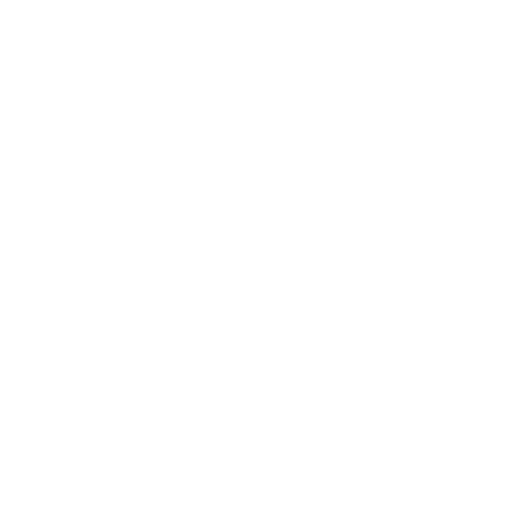
t = 0.00 s
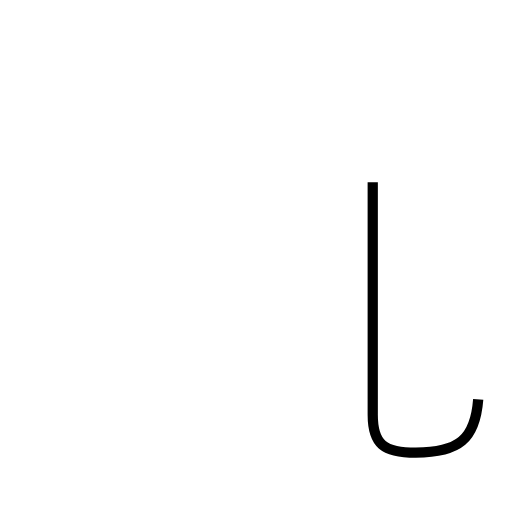
t = 1.16 s
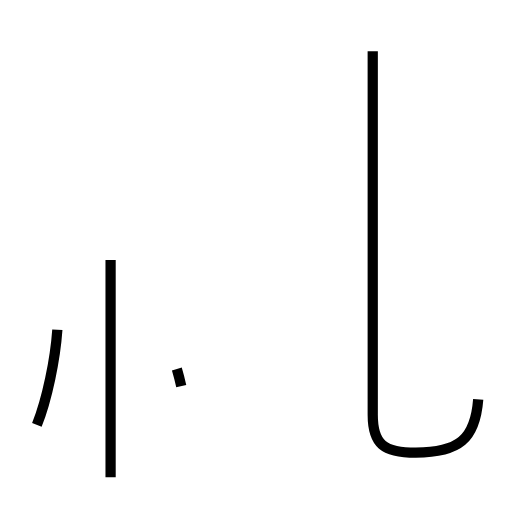
t = 2.51 s
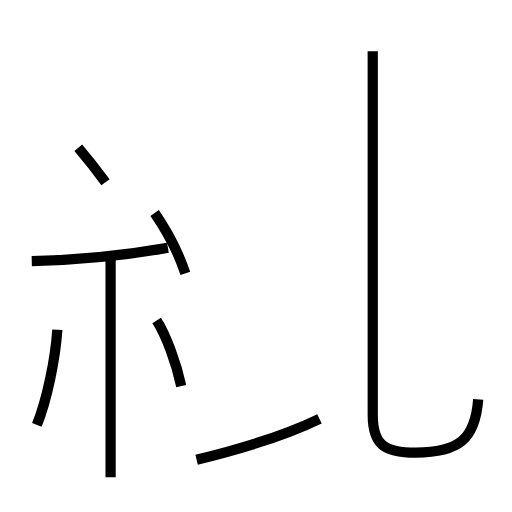
t = 3.78 s
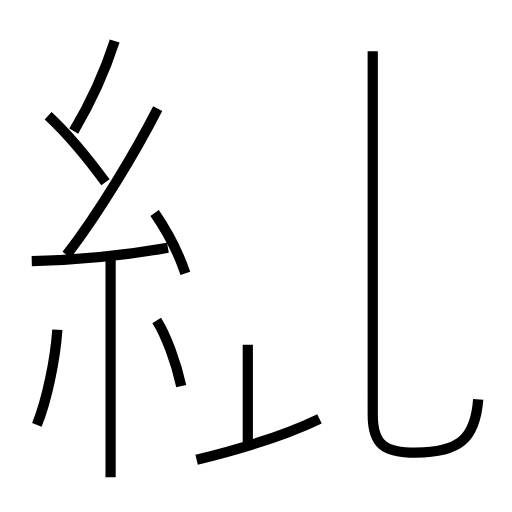
t = 4.99 s
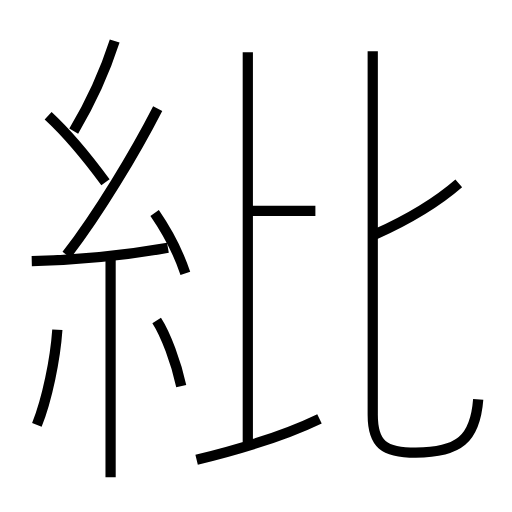
t = 6.32 s

The animated SVG that drew these frames (rendered in a browser with its animation timeline set to each time). Animation: 13 SMIL elements (animate=13); one cycle of 6.32 s.

<?xml version='1.0' encoding='utf-8'?>
<svg viewBox="0.0 -6.0 50.0 50.0" version="1.1" xmlns="http://www.w3.org/2000/svg"><rect x="-1000" y="-1000" width="2000" height="2000" stroke="white" fill="white" /><g style="fill:none;stroke:#000000;stroke-width:1"><path d="M 46.7 -5.0 C 46.4 -1.1 44.8 0.2 40.6 0.2 C 37.5 0.2 36.4 -0.6 36.4 -3.5 L 36.4 -39.0 " transform="translate(0.0 38.0)" stroke-dasharray="51.32877838841326" stroke-dashoffset="51.32877838841326"><animate attributeName="stroke-dashoffset" from="51.32877838841326" to="0" dur="1.5398633516523978s" begin="0s" fill="freeze" /></path><path d="M 3.6 -2.5 C 4.6 -5.0 5.4 -8.9 5.6 -11.8 " transform="translate(0.0 38.0)" stroke-dasharray="9.543882523186054" stroke-dashoffset="9.543882523186054"><animate attributeName="stroke-dashoffset" from="9.543882523186054" to="0" dur="0.2863164756955816s" begin="1.5398633516523978s" fill="freeze" /></path><path d="M 10.8 2.6 L 10.8 -18.6 " transform="translate(0.0 38.0)" stroke-dasharray="21.200000000000003" stroke-dashoffset="21.200000000000003"><animate attributeName="stroke-dashoffset" from="21.200000000000003" to="0" dur="0.636s" begin="1.8261798273479795s" fill="freeze" /></path><path d="M 17.7 -6.3 C 17.2 -8.6 16.2 -11.3 15.3 -12.7 " transform="translate(0.0 38.0)" stroke-dasharray="6.863332371531474" stroke-dashoffset="6.863332371531474"><animate attributeName="stroke-dashoffset" from="6.863332371531474" to="0" dur="0.20589997114594422s" begin="2.4621798273479794s" fill="freeze" /></path><path d="M 3.1 -18.5 C 7.5 -18.6 12.4 -19.1 16.4 -19.8 " transform="translate(0.0 38.0)" stroke-dasharray="13.374982931849596" stroke-dashoffset="13.374982931849596"><animate attributeName="stroke-dashoffset" from="13.374982931849596" to="0" dur="0.40124948795548787s" begin="2.6680797984939235s" fill="freeze" /></path><path d="M 19.2 0.9 C 23.3 -0.1 28.1 -1.6 31.2 -3.1 " transform="translate(0.0 38.0)" stroke-dasharray="12.66885676738994" stroke-dashoffset="12.66885676738994"><animate attributeName="stroke-dashoffset" from="12.66885676738994" to="0" dur="0.3800657030216982s" begin="3.0693292864494115s" fill="freeze" /></path><path d="M 18.1 -17.3 C 17.4 -19.4 16.2 -21.6 15.1 -23.2 " transform="translate(0.0 38.0)" stroke-dasharray="6.638775773399745" stroke-dashoffset="6.638775773399745"><animate attributeName="stroke-dashoffset" from="6.638775773399745" to="0" dur="0.19916327320199234s" begin="3.44939498947111s" fill="freeze" /></path><path d="M 10.3 -26.2 C 8.1 -29.2 6.0 -31.5 4.7 -32.7 " transform="translate(0.0 38.0)" stroke-dasharray="8.590908723637657" stroke-dashoffset="8.590908723637657"><animate attributeName="stroke-dashoffset" from="8.590908723637657" to="0" dur="0.2577272617091297s" begin="3.6485582626731023s" fill="freeze" /></path><path d="M 6.5 -19.1 C 9.6 -23.1 13.2 -29.1 15.4 -33.4 " transform="translate(0.0 38.0)" stroke-dasharray="16.863496390710317" stroke-dashoffset="16.863496390710317"><animate attributeName="stroke-dashoffset" from="16.863496390710317" to="0" dur="0.5059048917213095s" begin="3.906285524382232s" fill="freeze" /></path><path d="M 7.2 -31.2 C 8.8 -33.9 10.2 -36.9 11.2 -40.0 " transform="translate(0.0 38.0)" stroke-dasharray="9.686177064531668" stroke-dashoffset="9.686177064531668"><animate attributeName="stroke-dashoffset" from="9.686177064531668" to="0" dur="0.29058531193595s" begin="4.412190416103542s" fill="freeze" /></path><path d="M 24.2 -0.8 L 24.2 -38.9 " transform="translate(0.0 38.0)" stroke-dasharray="38.1" stroke-dashoffset="38.1"><animate attributeName="stroke-dashoffset" from="38.1" to="0" dur="1.143s" begin="4.702775728039492s" fill="freeze" /></path><path d="M 30.8 -23.4 L 24.6 -23.4 " transform="translate(0.0 38.0)" stroke-dasharray="6.199999999999999" stroke-dashoffset="6.199999999999999"><animate attributeName="stroke-dashoffset" from="6.199999999999999" to="0" dur="0.18599999999999997s" begin="5.8457757280394915s" fill="freeze" /></path><path d="M 36.6 -21.1 C 39.5 -22.4 42.5 -24.1 44.8 -26.1" transform="translate(0.0 38.0)" stroke-dasharray="9.637276909182093" stroke-dashoffset="9.637276909182093"><animate attributeName="stroke-dashoffset" from="9.637276909182093" to="0" dur="0.2891183072754628s" begin="6.0317757280394915s" fill="freeze" /></path></g></svg>
